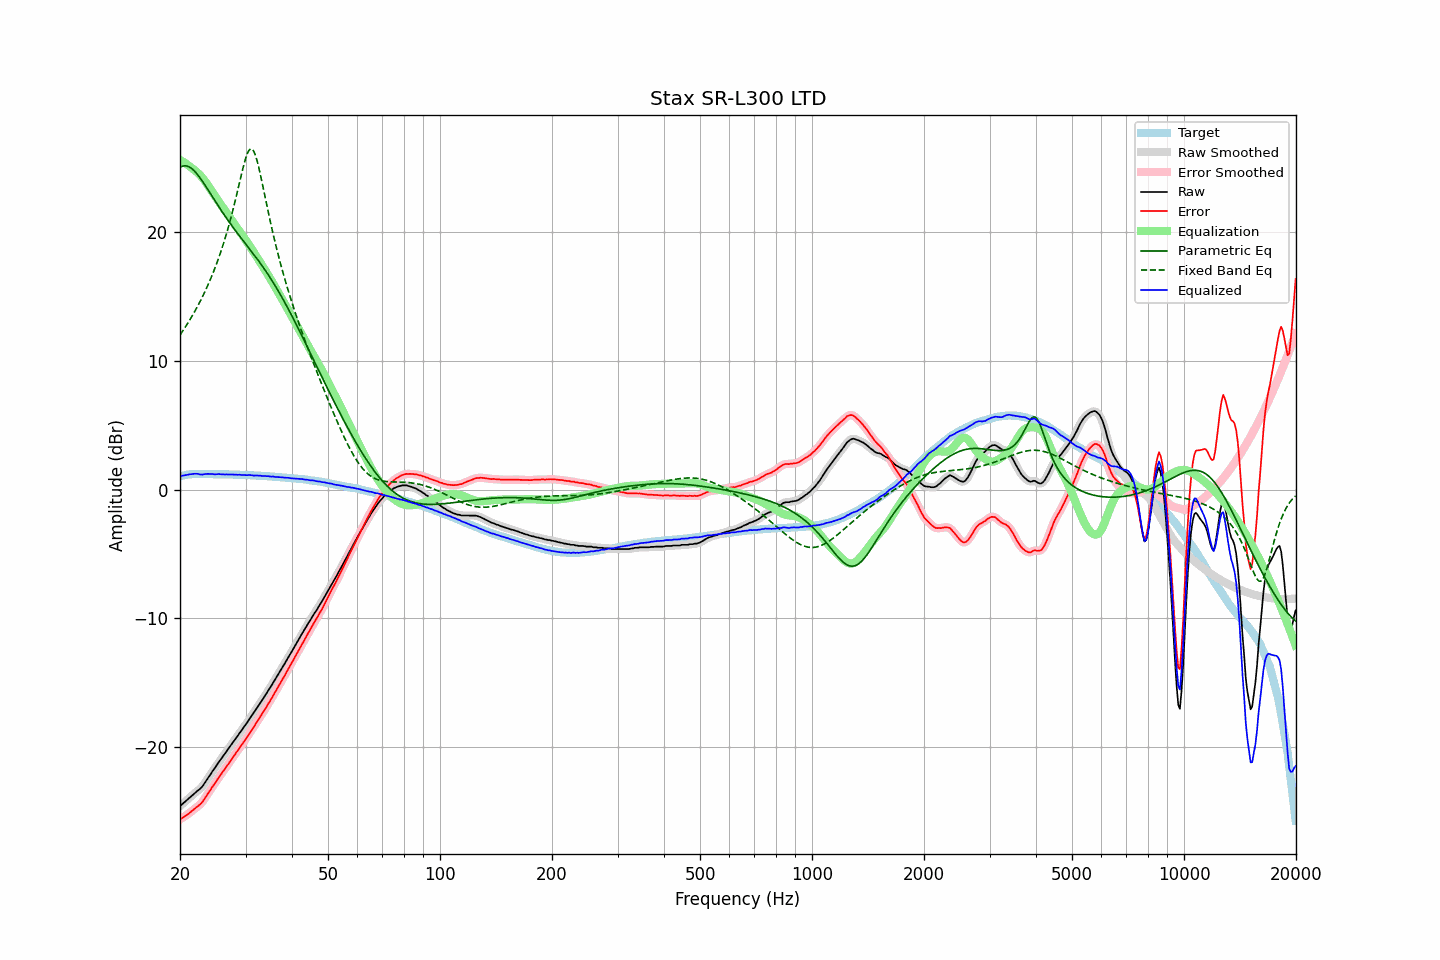

The file beside this chart, header and first rows:
frequency, raw, error, smoothed, error_smoothed, equalization, parametric_eq, fixed_band_eq, equalized_raw, equalized_smoothed, target
20.00, -24.60, -25.64, -24.60, -25.64, 25.63, 25.05, 12.01, 1.03, 1.03, 1.03
20.20, -24.49, -25.56, -24.49, -25.56, 25.56, 25.11, 12.20, 1.06, 1.06, 1.06
20.40, -24.38, -25.48, -24.38, -25.48, 25.48, 25.16, 12.38, 1.09, 1.09, 1.09
20.61, -24.28, -25.39, -24.27, -25.39, 25.39, 25.17, 12.57, 1.12, 1.12, 1.11
20.81, -24.16, -25.31, -24.16, -25.31, 25.31, 25.16, 12.77, 1.15, 1.14, 1.14
21.02, -24.05, -25.23, -24.05, -25.22, 25.22, 25.12, 12.97, 1.16, 1.16, 1.17
21.23, -23.94, -25.13, -23.94, -25.13, 25.13, 25.06, 13.17, 1.18, 1.18, 1.18
21.44, -23.83, -25.03, -23.83, -25.03, 25.03, 24.98, 13.38, 1.20, 1.20, 1.19
21.66, -23.72, -24.93, -23.72, -24.92, 24.94, 24.88, 13.59, 1.21, 1.21, 1.20
21.87, -23.61, -24.82, -23.61, -24.82, 24.84, 24.76, 13.81, 1.23, 1.23, 1.20
22.09, -23.51, -24.73, -23.51, -24.72, 24.74, 24.62, 14.04, 1.23, 1.23, 1.21
22.31, -23.40, -24.62, -23.41, -24.63, 24.63, 24.47, 14.27, 1.23, 1.22, 1.21
22.54, -23.31, -24.53, -23.31, -24.53, 24.51, 24.31, 14.50, 1.19, 1.19, 1.21
22.76, -23.20, -24.42, -23.20, -24.41, 24.37, 24.14, 14.75, 1.17, 1.18, 1.21
22.99, -23.06, -24.27, -23.05, -24.26, 24.23, 23.96, 15.00, 1.16, 1.18, 1.20
23.22, -22.87, -24.08, -22.88, -24.09, 24.07, 23.77, 15.26, 1.20, 1.19, 1.20
23.45, -22.69, -23.90, -22.69, -23.89, 23.90, 23.58, 15.52, 1.21, 1.21, 1.20
23.69, -22.50, -23.70, -22.50, -23.70, 23.72, 23.39, 15.79, 1.22, 1.22, 1.20
23.92, -22.31, -23.51, -22.31, -23.52, 23.53, 23.19, 16.08, 1.22, 1.22, 1.20
24.16, -22.13, -23.34, -22.12, -23.33, 23.34, 22.99, 16.37, 1.21, 1.22, 1.20
24.40, -21.93, -23.13, -21.94, -23.14, 23.15, 22.80, 16.67, 1.22, 1.20, 1.20
24.65, -21.76, -22.96, -21.76, -22.96, 22.96, 22.60, 16.98, 1.19, 1.19, 1.19
24.89, -21.59, -22.78, -21.58, -22.77, 22.77, 22.40, 17.30, 1.18, 1.19, 1.19
25.14, -21.39, -22.58, -21.39, -22.59, 22.59, 22.21, 17.64, 1.20, 1.19, 1.19
25.39, -21.20, -22.39, -21.21, -22.40, 22.41, 22.02, 17.98, 1.21, 1.20, 1.19
25.65, -21.03, -22.23, -21.03, -22.22, 22.23, 21.83, 18.34, 1.19, 1.20, 1.19
25.91, -20.87, -22.05, -20.86, -22.05, 22.05, 21.64, 18.72, 1.18, 1.19, 1.18
26.16, -20.68, -21.86, -20.69, -21.87, 21.87, 21.45, 19.10, 1.19, 1.18, 1.18
26.43, -20.53, -21.71, -20.52, -21.70, 21.69, 21.27, 19.51, 1.17, 1.18, 1.18
26.69, -20.33, -21.52, -20.34, -21.52, 21.52, 21.09, 19.93, 1.18, 1.18, 1.18
26.96, -20.17, -21.35, -20.16, -21.35, 21.34, 20.91, 20.36, 1.17, 1.18, 1.18
27.23, -19.99, -21.16, -19.98, -21.16, 21.16, 20.73, 20.82, 1.18, 1.18, 1.17
27.50, -19.80, -20.98, -19.81, -20.98, 20.98, 20.56, 21.29, 1.18, 1.17, 1.17
27.77, -19.63, -20.80, -19.63, -20.80, 20.80, 20.39, 21.77, 1.17, 1.17, 1.16
28.05, -19.47, -20.64, -19.46, -20.62, 20.63, 20.22, 22.28, 1.15, 1.16, 1.16
28.33, -19.28, -20.44, -19.29, -20.45, 20.45, 20.05, 22.80, 1.17, 1.16, 1.15
28.62, -19.13, -20.28, -19.12, -20.27, 20.27, 19.89, 23.33, 1.14, 1.15, 1.15
28.90, -18.93, -20.09, -18.94, -20.09, 20.09, 19.72, 23.86, 1.16, 1.15, 1.15
29.19, -18.77, -19.92, -18.77, -19.91, 19.91, 19.56, 24.39, 1.14, 1.15, 1.14
29.48, -18.59, -19.74, -18.59, -19.73, 19.73, 19.40, 24.90, 1.14, 1.14, 1.14
29.78, -18.41, -19.55, -18.42, -19.56, 19.55, 19.24, 25.38, 1.14, 1.13, 1.13
30.08, -18.25, -19.38, -18.24, -19.37, 19.37, 19.08, 25.81, 1.12, 1.13, 1.13
30.38, -18.07, -19.19, -18.06, -19.18, 19.18, 18.92, 26.15, 1.12, 1.13, 1.12
30.68, -17.86, -18.99, -17.87, -18.99, 19.00, 18.75, 26.39, 1.13, 1.13, 1.12
30.99, -17.69, -18.80, -17.69, -18.81, 18.81, 18.59, 26.49, 1.12, 1.12, 1.11
31.30, -17.52, -18.62, -17.51, -18.62, 18.62, 18.43, 26.45, 1.10, 1.11, 1.10
31.61, -17.34, -18.45, -17.33, -18.43, 18.43, 18.26, 26.27, 1.08, 1.10, 1.10
31.93, -17.14, -18.23, -17.15, -18.24, 18.24, 18.10, 25.96, 1.10, 1.09, 1.09
32.24, -16.95, -18.03, -16.95, -18.04, 18.04, 17.93, 25.54, 1.09, 1.09, 1.08
32.57, -16.76, -17.85, -16.76, -17.84, 17.85, 17.76, 25.05, 1.08, 1.09, 1.08
32.89, -16.57, -17.65, -16.58, -17.65, 17.65, 17.59, 24.49, 1.08, 1.07, 1.07
33.22, -16.39, -17.46, -16.39, -17.46, 17.45, 17.41, 23.91, 1.06, 1.07, 1.06
33.55, -16.20, -17.26, -16.20, -17.26, 17.25, 17.23, 23.31, 1.05, 1.06, 1.06
33.89, -15.99, -17.05, -16.00, -17.05, 17.05, 17.05, 22.70, 1.06, 1.05, 1.05
34.23, -15.80, -16.85, -15.80, -16.84, 16.84, 16.87, 22.10, 1.04, 1.04, 1.04
34.57, -15.59, -16.63, -15.60, -16.64, 16.64, 16.68, 21.51, 1.05, 1.03, 1.03
34.92, -15.42, -16.44, -15.40, -16.43, 16.43, 16.49, 20.94, 1.01, 1.03, 1.02
35.27, -15.21, -16.22, -15.20, -16.22, 16.22, 16.29, 20.37, 1.01, 1.02, 1.01
35.62, -14.98, -15.99, -15.00, -16.00, 16.00, 16.09, 19.83, 1.02, 1.00, 1.00
35.97, -14.80, -15.79, -14.79, -15.79, 15.79, 15.89, 19.30, 0.99, 1.00, 0.99
... 635 more rows
